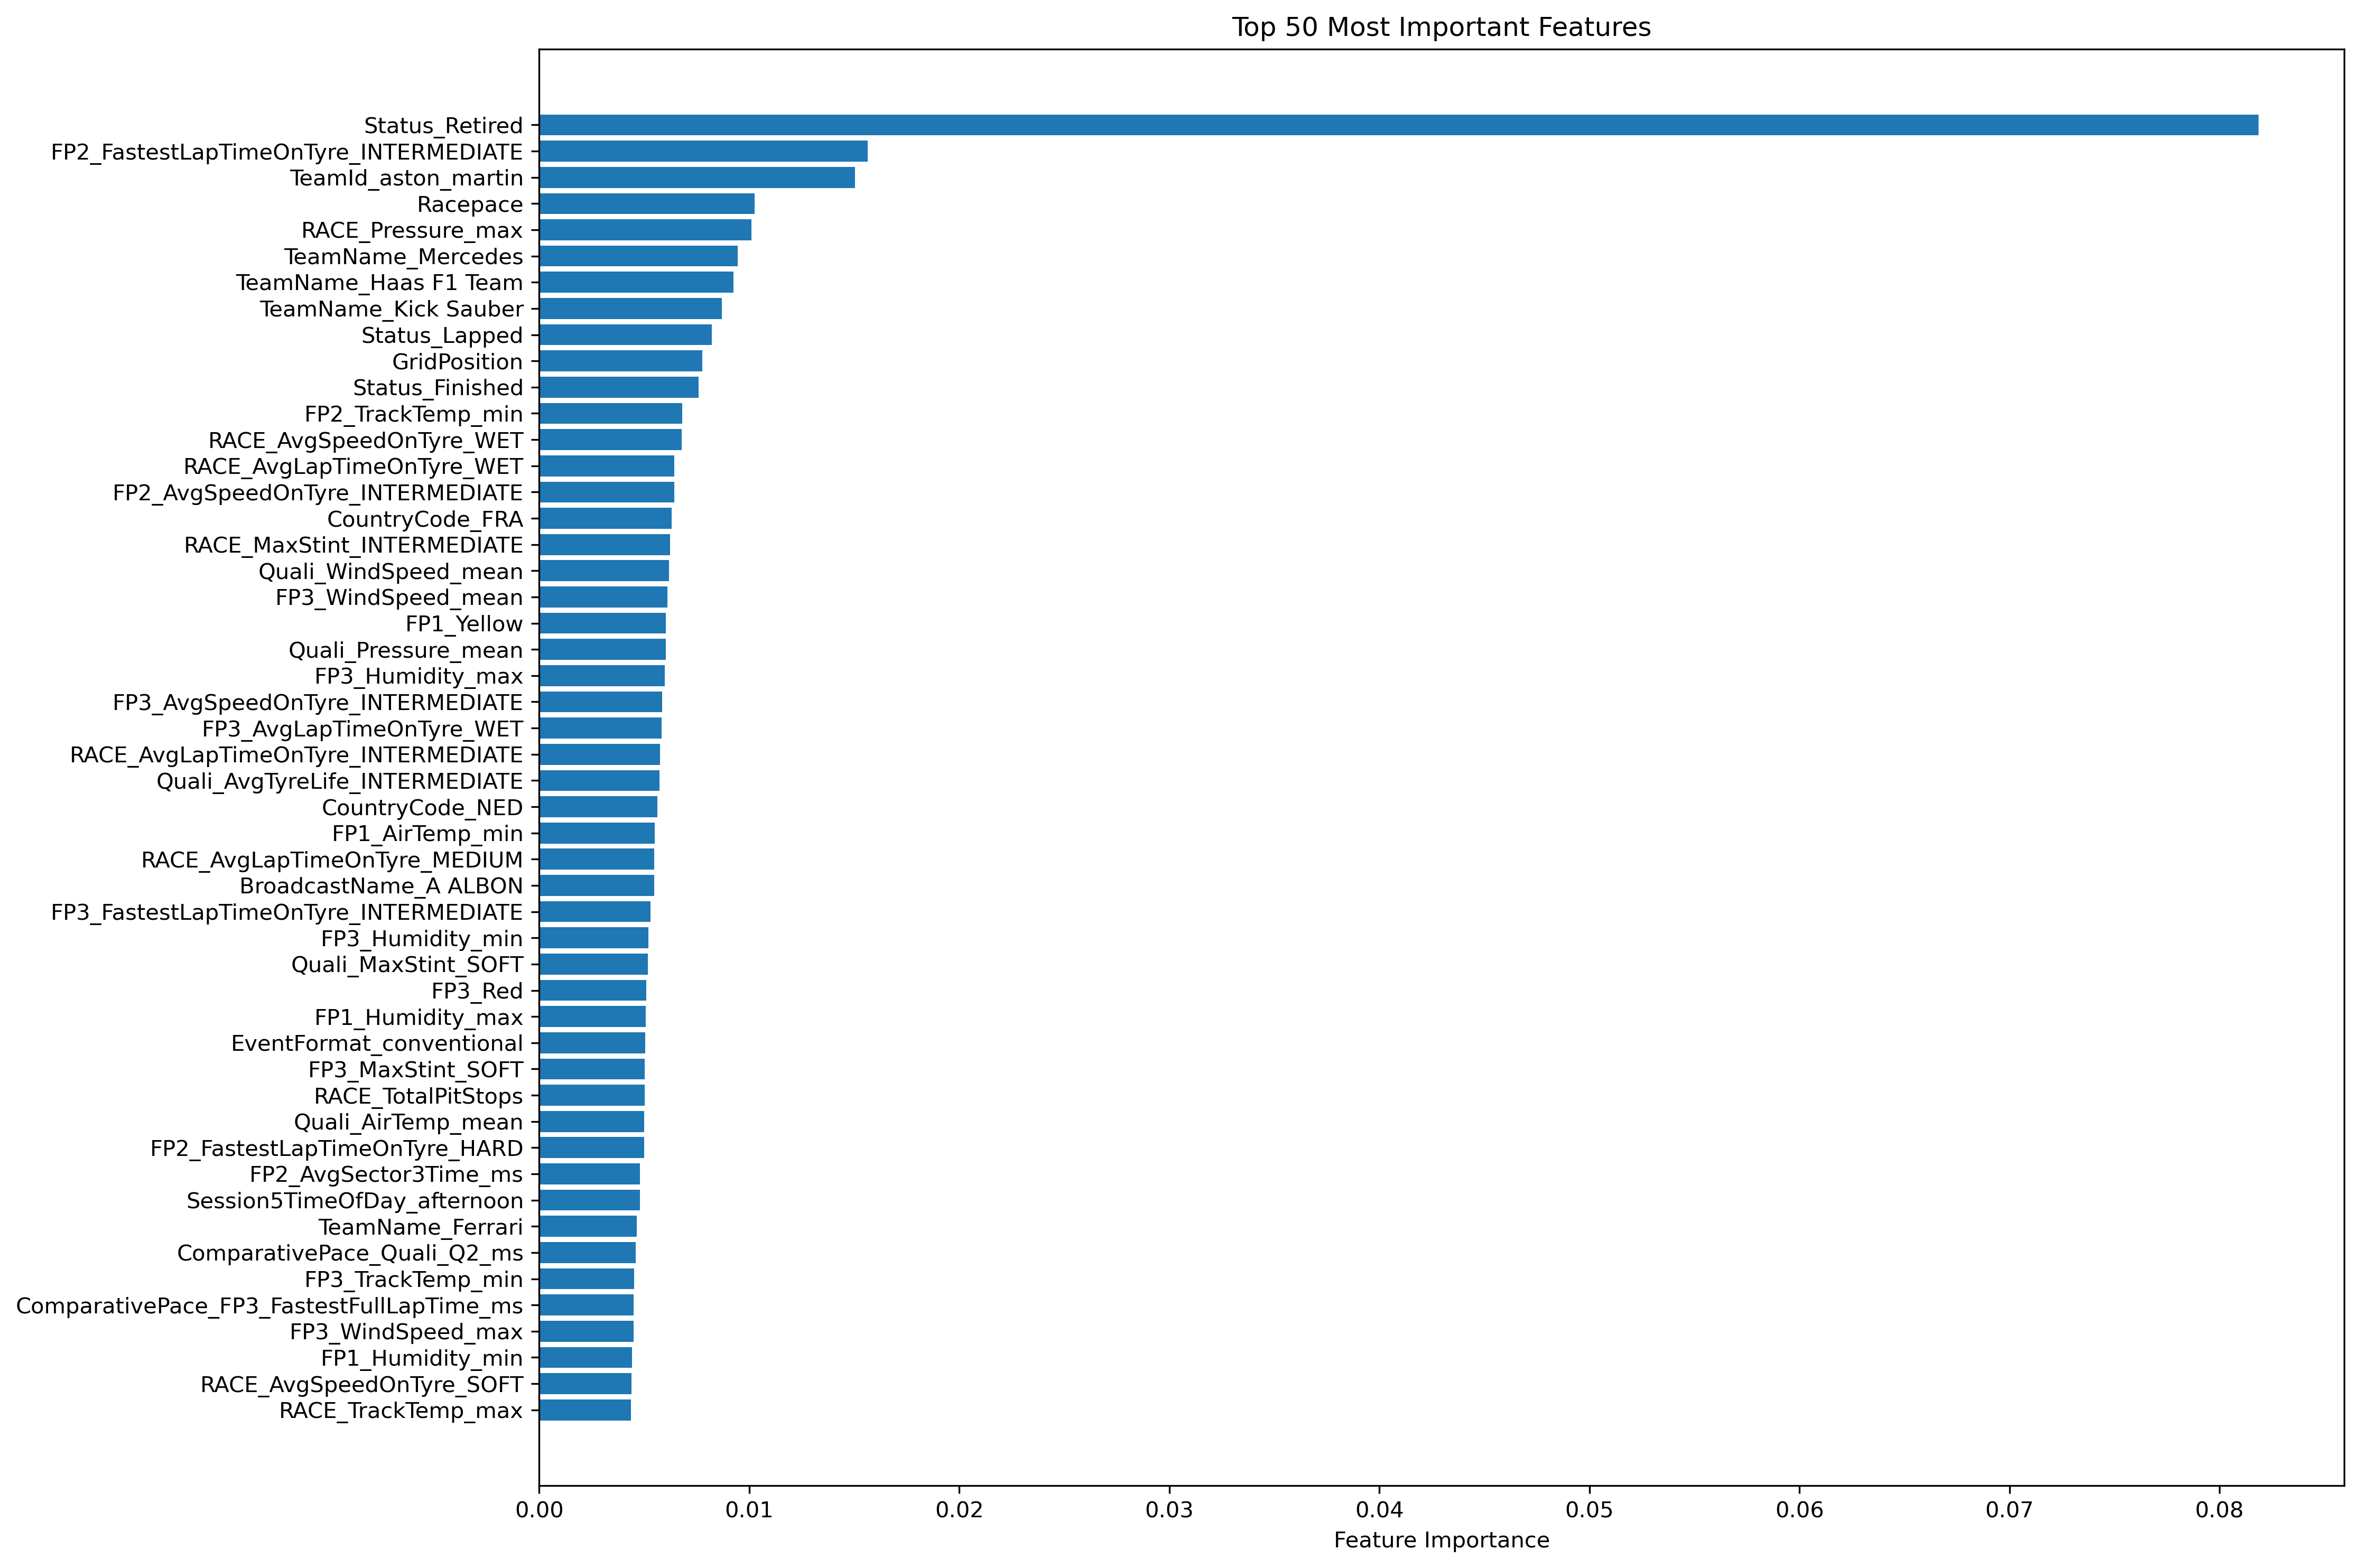

The file beside this chart, header and first rows:
feature, importance
Status_Retired, 0.08185
FP2_FastestLapTimeOnTyre_INTERMEDIATE, 0.01563
TeamId_aston_martin, 0.01504
Racepace, 0.01024
RACE_Pressure_max, 0.0101
TeamName_Mercedes, 0.00946
TeamName_Haas F1 Team, 0.009261
TeamName_Kick Sauber, 0.008694
Status_Lapped, 0.008227
GridPosition, 0.007762
Status_Finished, 0.007597
FP2_TrackTemp_min, 0.006807
RACE_AvgSpeedOnTyre_WET, 0.006786
RACE_AvgLapTimeOnTyre_WET, 0.00644
FP2_AvgSpeedOnTyre_INTERMEDIATE, 0.006424
CountryCode_FRA, 0.006308
RACE_MaxStint_INTERMEDIATE, 0.00624
Quali_WindSpeed_mean, 0.00618
FP3_WindSpeed_mean, 0.006104
FP1_Yellow, 0.006039
Quali_Pressure_mean, 0.006026
FP3_Humidity_max, 0.005967
FP3_AvgSpeedOnTyre_INTERMEDIATE, 0.005844
FP3_AvgLapTimeOnTyre_WET, 0.005837
RACE_AvgLapTimeOnTyre_INTERMEDIATE, 0.005757
Quali_AvgTyreLife_INTERMEDIATE, 0.005732
CountryCode_NED, 0.005628
FP1_AirTemp_min, 0.005501
RACE_AvgLapTimeOnTyre_MEDIUM, 0.00548
BroadcastName_A ALBON, 0.005475
FP3_FastestLapTimeOnTyre_INTERMEDIATE, 0.005296
FP3_Humidity_min, 0.005197
Quali_MaxStint_SOFT, 0.005171
FP3_Red, 0.005092
FP1_Humidity_max, 0.005069
EventFormat_conventional, 0.005047
FP3_MaxStint_SOFT, 0.005032
RACE_TotalPitStops, 0.005014
Quali_AirTemp_mean, 0.005
FP2_FastestLapTimeOnTyre_HARD, 0.00499
FP2_AvgSector3Time_ms, 0.004803
Session5TimeOfDay_afternoon, 0.004786
TeamName_Ferrari, 0.004653
ComparativePace_Quali_Q2_ms, 0.004603
FP3_TrackTemp_min, 0.004509
ComparativePace_FP3_FastestFullLapTime_m…, 0.004487
FP3_WindSpeed_max, 0.004481
FP1_Humidity_min, 0.00443
RACE_AvgSpeedOnTyre_SOFT, 0.004399
RACE_TrackTemp_max, 0.00437
FP2_Humidity_min, 0.004354
Quali_TrackTemp_mean, 0.004327
FP1_AirTemp_max, 0.004289
RACE_Humidity_mean, 0.004264
FP3_AvgSpeedOnTyre_HARD, 0.004136
ComparativePace_FP2_FastestSector2Time_m…, 0.00412
RACE_FastestSpeedOnTyre_SOFT, 0.00409
FP2_WindSpeed_max, 0.004066
FP3_AirTemp_max, 0.004041
ComparativePace_Quali_Q1_ms, 0.004003
... 515 more rows
